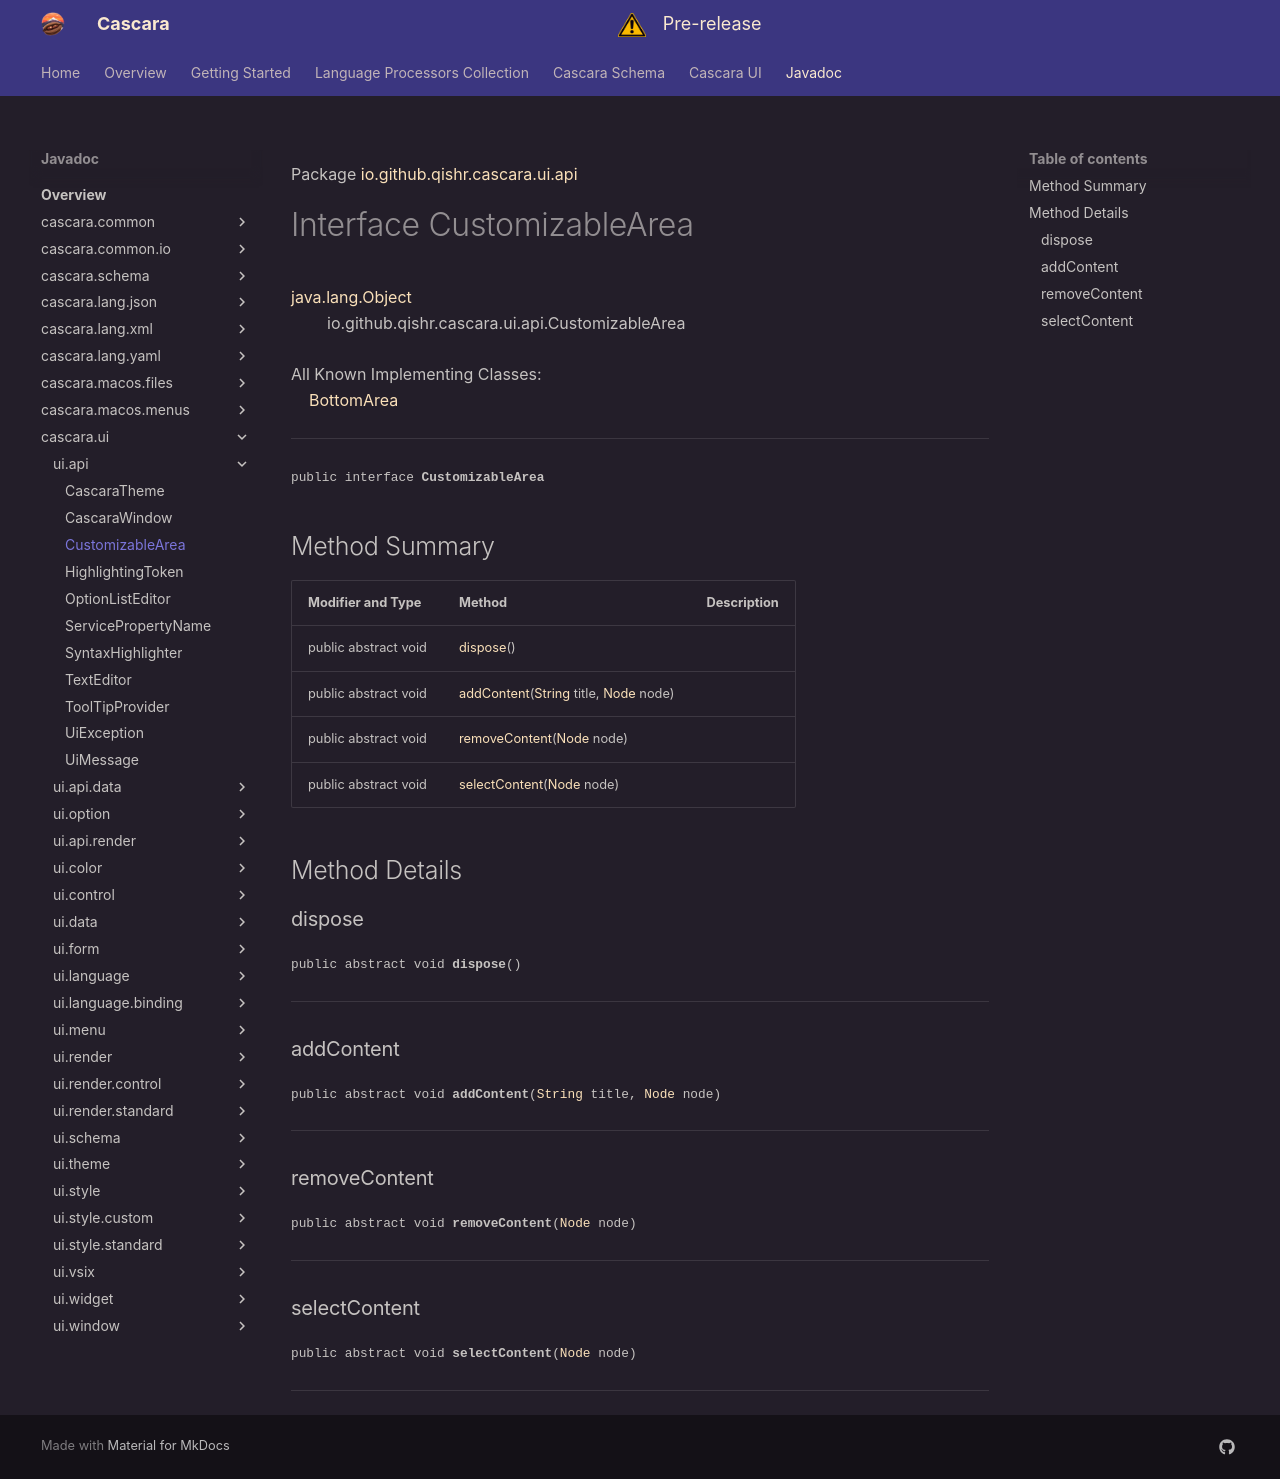

repository: qishr/qishr.github.io · page: javadoc/latest/cascara.ui/io/github/qishr/cascara/ui/api/CustomizableArea/index.html · generator: mkdocs

Package [io.github.qishr.cascara.ui.api](index.md)

# Interface CustomizableArea
[java.lang.Object](https://docs.oracle.com/en/java/javase/24/docs/api/java.base/java/lang/Object.html)<br/>
        io.github.qishr.cascara.ui.api.CustomizableArea<br/>
<br/>
All Known Implementing Classes:<br/>
    [BottomArea](../../../../../../io/github/qishr/cascara/ui/control/CascaraTable.BottomArea.md)


----

<span style="font-family: monospace; font-size: 80%;">public interface __CustomizableArea__</span>


## Method Summary

| Modifier and Type    | Method                                                                                                                                                                                                           | Description |
|----------------------|------------------------------------------------------------------------------------------------------------------------------------------------------------------------------------------------------------------|-------------|
| public abstract void | [dispose](#dispose)()                                                                                                                                                                                            |             |
| public abstract void | [addContent](#addcontent)([String](https://docs.oracle.com/en/java/javase/24/docs/api/java.base/java/lang/String.html) title, [Node](https://openjfx.io/javadoc/25/javafx.graphics/javafx/scene/Node.html) node) |             |
| public abstract void | [removeContent](#removecontent)([Node](https://openjfx.io/javadoc/25/javafx.graphics/javafx/scene/Node.html) node)                                                                                               |             |
| public abstract void | [selectContent](#selectcontent)([Node](https://openjfx.io/javadoc/25/javafx.graphics/javafx/scene/Node.html) node)                                                                                               |             |



## Method Details

### dispose

<span style="font-family: monospace; font-size: 80%;">public abstract void __dispose__()</span>




---

### addContent

<span style="font-family: monospace; font-size: 80%;">public abstract void __addContent__([String](https://docs.oracle.com/en/java/javase/24/docs/api/java.base/java/lang/String.html) title, [Node](https://openjfx.io/javadoc/25/javafx.graphics/javafx/scene/Node.html) node)</span>




---

### removeContent

<span style="font-family: monospace; font-size: 80%;">public abstract void __removeContent__([Node](https://openjfx.io/javadoc/25/javafx.graphics/javafx/scene/Node.html) node)</span>




---

### selectContent

<span style="font-family: monospace; font-size: 80%;">public abstract void __selectContent__([Node](https://openjfx.io/javadoc/25/javafx.graphics/javafx/scene/Node.html) node)</span>




---
